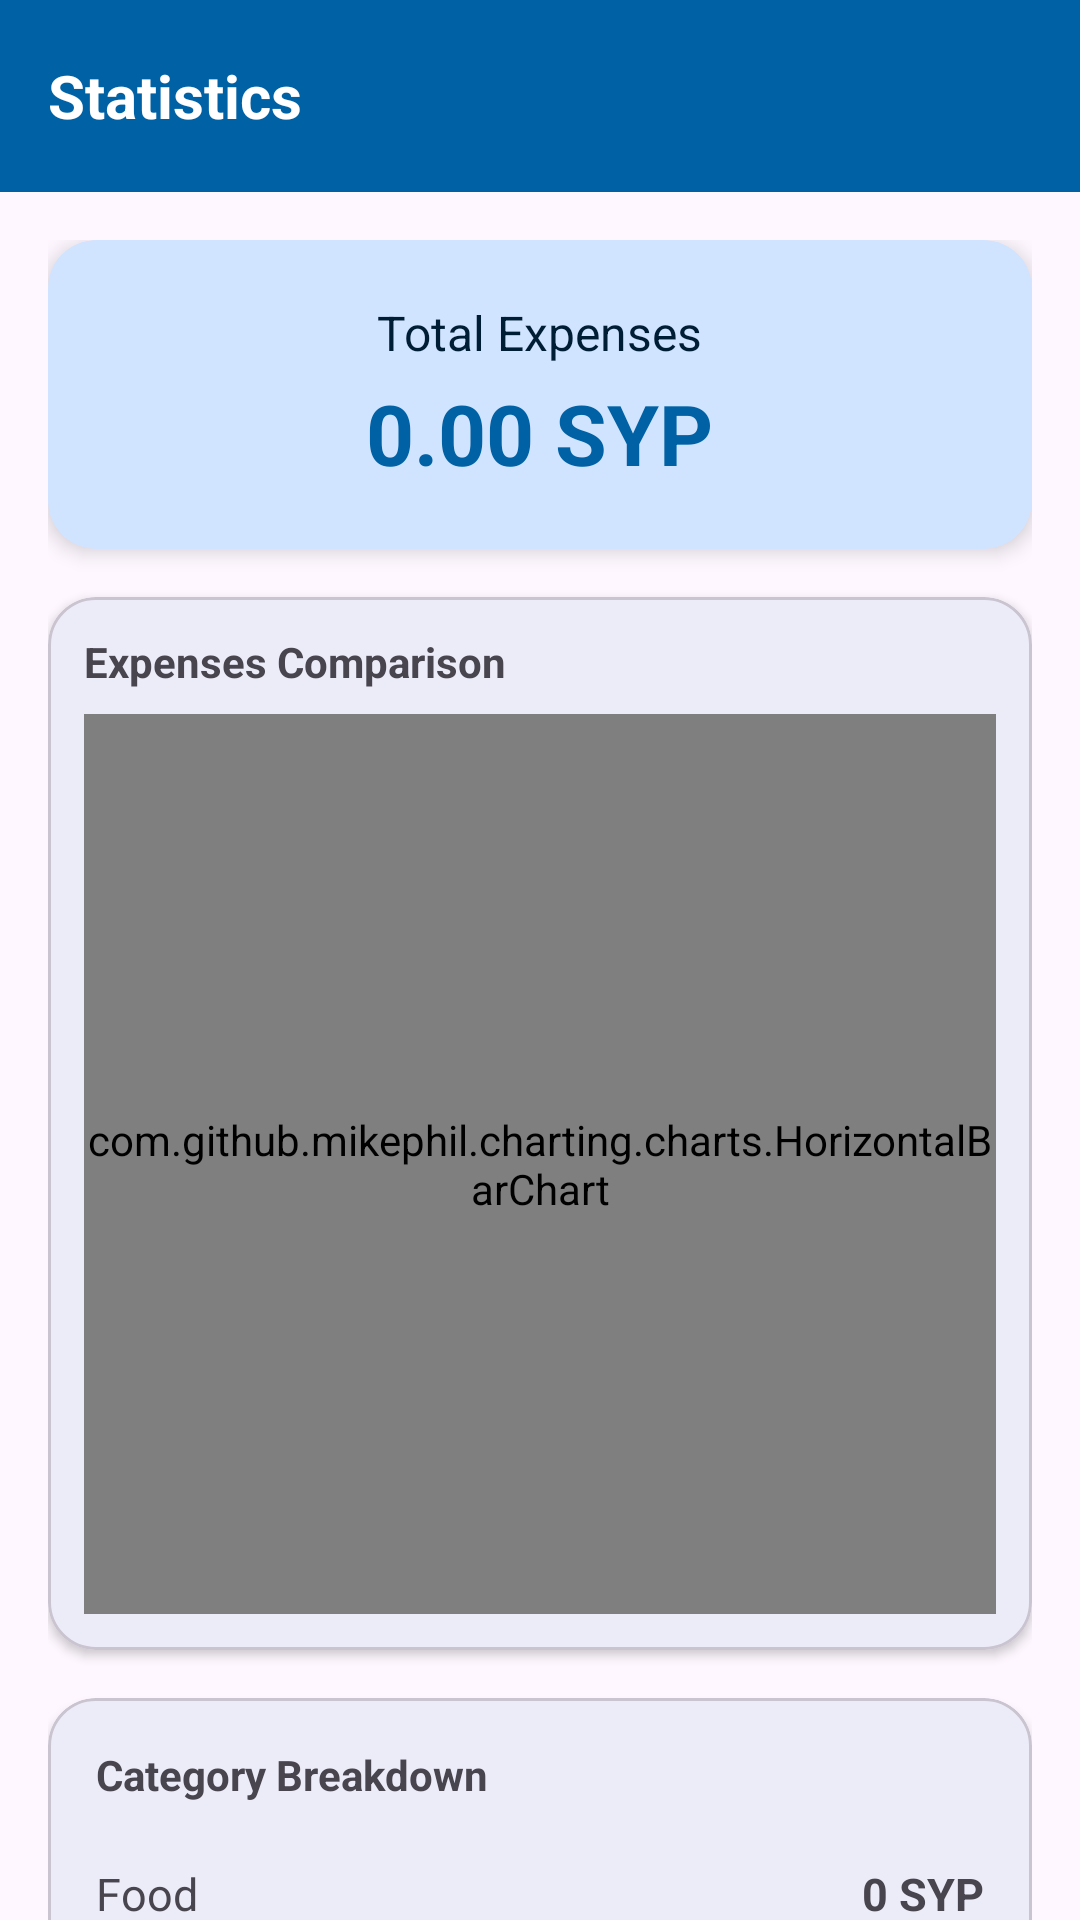

Here is an Android app screen rendered from its layout file. Give the layout XML and the strings, colors and styles it references.
<!-- AndroidManifest.xml: application theme Theme.IWB303 -->
<!-- res/layout/activity_statistics.xml -->
<?xml version="1.0" encoding="utf-8"?>
<LinearLayout xmlns:android="http://schemas.android.com/apk/res/android"
    xmlns:app="http://schemas.android.com/apk/res-auto"
    android:id="@+id/statistics_root"
    android:layout_width="match_parent"
    android:layout_height="match_parent"
    android:orientation="vertical"
    android:background="?attr/colorSurface">

    <com.google.android.material.appbar.AppBarLayout
        android:layout_width="match_parent"
        android:layout_height="wrap_content">
        <com.google.android.material.appbar.MaterialToolbar
            android:layout_width="match_parent"
            android:layout_height="?attr/actionBarSize"
            android:background="?attr/colorPrimary">
            <TextView
                android:layout_width="wrap_content"
                android:layout_height="wrap_content"
                android:text="Statistics"
                android:textColor="?attr/colorOnPrimary"
                android:textSize="20sp"
                android:textStyle="bold" />
        </com.google.android.material.appbar.MaterialToolbar>
    </com.google.android.material.appbar.AppBarLayout>

    <androidx.core.widget.NestedScrollView
        android:layout_width="match_parent"
        android:layout_height="0dp"
        android:layout_weight="1">

        <LinearLayout
            android:layout_width="match_parent"
            android:layout_height="wrap_content"
            android:orientation="vertical"
            android:padding="16dp">

            
            <com.google.android.material.card.MaterialCardView
                android:layout_width="match_parent"
                android:layout_height="wrap_content"
                app:cardCornerRadius="16dp"
                app:cardElevation="4dp"
                app:strokeWidth="0dp"
                app:cardBackgroundColor="?attr/colorPrimaryContainer"
                android:layout_marginBottom="16dp">

                <LinearLayout
                    android:layout_width="match_parent"
                    android:layout_height="wrap_content"
                    android:orientation="vertical"
                    android:padding="20dp"
                    android:gravity="center">

                    <TextView
                        android:layout_width="wrap_content"
                        android:layout_height="wrap_content"
                        android:text="Total Expenses"
                        android:textSize="16sp"
                        android:textColor="?attr/colorOnPrimaryContainer" />

                    <TextView
                        android:id="@+id/tvStatTotal"
                        android:layout_width="wrap_content"
                        android:layout_height="wrap_content"
                        android:text="0.00 SYP"
                        android:textSize="28sp"
                        android:textStyle="bold"
                        android:textColor="?attr/colorPrimary"
                        android:layout_marginTop="4dp" />
                </LinearLayout>
            </com.google.android.material.card.MaterialCardView>

            
            <com.google.android.material.card.MaterialCardView
                android:layout_width="match_parent"
                android:layout_height="wrap_content"
                app:cardCornerRadius="16dp"
                app:cardElevation="2dp"
                app:strokeWidth="1dp"
                app:strokeColor="?attr/colorOutlineVariant"
                android:layout_marginBottom="16dp">

                <LinearLayout
                    android:layout_width="match_parent"
                    android:layout_height="wrap_content"
                    android:orientation="vertical"
                    android:padding="12dp">

                    <TextView
                        android:layout_width="wrap_content"
                        android:layout_height="wrap_content"
                        android:text="Expenses Comparison"
                        android:textStyle="bold"
                        android:layout_marginBottom="8dp"/>

                    <com.github.mikephil.charting.charts.HorizontalBarChart
                        android:id="@+id/barChart"
                        android:layout_width="match_parent"
                        android:layout_height="300dp" />
                </LinearLayout>
            </com.google.android.material.card.MaterialCardView>

            
            <com.google.android.material.card.MaterialCardView
                android:layout_width="match_parent"
                android:layout_height="wrap_content"
                app:cardCornerRadius="16dp"
                app:cardElevation="2dp"
                app:strokeWidth="1dp"
                app:strokeColor="?attr/colorOutlineVariant"
                android:layout_marginBottom="16dp">

                <LinearLayout
                    android:layout_width="match_parent"
                    android:layout_height="wrap_content"
                    android:orientation="vertical"
                    android:padding="16dp">

                    <TextView
                        android:layout_width="wrap_content"
                        android:layout_height="wrap_content"
                        android:text="Category Breakdown"
                        android:textStyle="bold"
                        android:layout_marginBottom="12dp"/>

                    <TableLayout
                        android:layout_width="match_parent"
                        android:layout_height="wrap_content"
                        android:stretchColumns="1">

                        <TableRow android:paddingVertical="8dp">
                            <TextView android:text="@string/category_food" android:textSize="15sp"/>
                            <TextView android:id="@+id/tvStatFood" android:gravity="end" android:text="0 SYP" android:textSize="15sp" android:textStyle="bold"/>
                        </TableRow>
                        <View android:layout_height="1dp" android:background="?attr/colorOutlineVariant" />

                        <TableRow android:paddingVertical="8dp">
                            <TextView android:text="@string/category_cleaning" android:textSize="15sp"/>
                            <TextView android:id="@+id/tvStatCleaning" android:gravity="end" android:text="0 SYP" android:textSize="15sp" android:textStyle="bold"/>
                        </TableRow>
                        <View android:layout_height="1dp" android:background="?attr/colorOutlineVariant" />

                        <TableRow android:paddingVertical="8dp">
                            <TextView android:text="@string/category_personal" android:textSize="15sp"/>
                            <TextView android:id="@+id/tvStatPersonal" android:gravity="end" android:text="0 SYP" android:textSize="15sp" android:textStyle="bold"/>
                        </TableRow>
                        <View android:layout_height="1dp" android:background="?attr/colorOutlineVariant" />

                        <TableRow android:paddingVertical="8dp">
                            <TextView android:text="@string/category_baby" android:textSize="15sp"/>
                            <TextView android:id="@+id/tvStatBaby" android:gravity="end" android:text="0 SYP" android:textSize="15sp" android:textStyle="bold"/>
                        </TableRow>
                    </TableLayout>
                </LinearLayout>
            </com.google.android.material.card.MaterialCardView>

            <Button
                android:id="@+id/btnBack"
                style="@style/Widget.Material3.Button"
                android:layout_width="match_parent"
                android:layout_height="wrap_content"
                android:text="Back to Home"
                android:layout_marginBottom="16dp"/>

        </LinearLayout>
    </androidx.core.widget.NestedScrollView>

</LinearLayout>
<!-- resources referenced by this layout -->
<resources>
  <string name="category_baby">Baby Supplies</string>
  <string name="category_cleaning">Cleaning Supplies</string>
  <string name="category_food">Food</string>
  <string name="category_personal">Personal Care</string>
  <style name="Theme.IWB303" parent="Base.Theme.IWB303" />
  <style name="Base.Theme.IWB303" parent="Theme.Material3.DayNight.NoActionBar">
          
          <item name="colorPrimary">@color/primary_light</item>
          <item name="colorSecondary">@color/secondary_light</item>
          <item name="colorPrimaryContainer">@color/primary_container_light</item>
          <item name="colorOnPrimaryContainer">@color/on_primary_container_light</item>
  
          
          <item name="android:datePickerDialogTheme">@style/CustomDatePickerDialogTheme</item>
  
          
          <item name="android:statusBarColor">?attr/colorPrimary</item>
      </style>
  <color name="primary_light">#0061A4</color>
  <color name="secondary_light">#535F70</color>
  <color name="primary_container_light">#D1E4FF</color>
  <color name="on_primary_container_light">#001D36</color>
  <style name="CustomDatePickerDialogTheme" parent="Theme.Material3.DayNight.Dialog">
          
          <item name="colorPrimary">?attr/colorPrimary</item>
          <item name="colorAccent">?attr/colorPrimary</item>
          <item name="android:headerBackground">?attr/colorPrimary</item>
          <item name="android:numbersTextColor">?attr/colorPrimary</item>
          <item name="android:buttonBarPositiveButtonStyle">@style/DatePickerButtonStyle</item>
          <item name="android:buttonBarNegativeButtonStyle">@style/DatePickerButtonStyle</item>
      </style>
  <style name="DatePickerButtonStyle" parent="Widget.Material3.Button.TextButton">
          <item name="android:textColor">?attr/colorPrimary</item>
      </style>
</resources>
